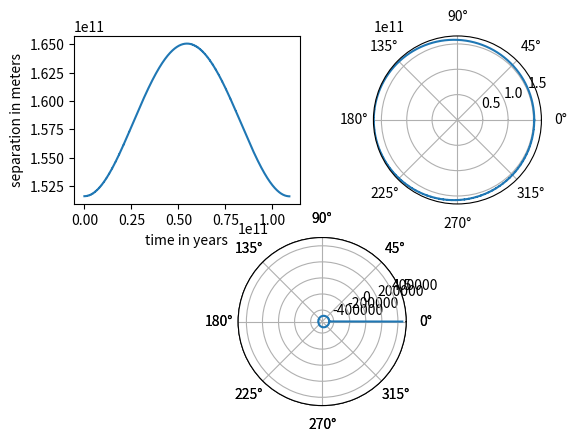

Generate this figure with matplotlib:
import numpy as np
from matplotlib import pyplot as plt

def d2r(r):
    return (-gamma / r ** 2 + l ** 2 / mu / r ** 3) / mu

def phidot(r):
    return (l/mu/r**2)


#Define parameters
G= 6.67e-11*31536000**2 #m^3/kg/year^2
m1 = 5.972e24 #kg
m2 = 1.989e30 #kg
m = m1 + m2
mu = m1*m2/(m1+m2) #kg
r0 = 151.6e9 #m
phidot0 = np.pi*2  #rad/year
l = phidot0*mu*(r0**2)
gamma = G*m1*m2


# Create coordinate lists
r = []
dr = []
phi = []
t = []
r1 = []
r2 = []


# Initial conditions
r.append(r0)
dr.append(0)
phi.append(0)
t.append(0)
r1.append((m2/m*r[0]))
r2.append(m1/m*r[0])


def rk4(t0, tf, h):
    n = (int)((tf-t0)/h)
    i = 0
    while phi[i]<2*np.pi:
        l1 = h * d2r(r[i-1])
        l2 = h * (d2r(r[i-1]+l1/2))
        l3 = h * (d2r(r[i-1]+l2/2))
        l4 = h * (d2r(r[i-1]+l3))
        dr.append(dr[i - 1] + l1/6 + l2/3 +l3/3 +l4/6)

        k1 = h * dr[i - 1]
        k2 = h * (dr[i - 1] + k1/2)
        k3 = h * (dr[i-1] + k2/2)
        k4 = h * (dr[i-1] + k3)
        r.append(r[i-1] + k1/6 + k2/3 +k3/3 +k4/6)

        d2r.append = (-gamma / r[i] ** 2 + l ** 2 / mu / r[i] ** 3) / mu

        j1 = h * phidot(r[i - 1])
        j2 = h * phidot(r[i - 1] + j1/2)
        j3 = h * phidot(r[i-1] + j2/2)
        j4 = h * phidot(r[i-1] + j3)
        phi.append(phi[i-1] + j1/6 + j2/3 + j3/3 +j4/6)

        r1.append(m2 / m * r[i])
        r2.append(-m1 / m * r[i])
        t.append(t[i-1]+h)
        i += 1


rk4(0,1,1e-4)

fig=plt.figure()
ax1 = fig.add_subplot(2,2,1, projection = 'rectilinear',xlabel = "time in years", ylabel ='separation in meters')
ax1.plot(t,r)
ax2 = fig.add_subplot(2,2,2, projection = 'polar', label = 'phi', ylabel = 'distance from center of mass')
ax2.plot(phi,r)
ax3 = fig.add_subplot(2,1,2, projection = 'polar')
ax3.plot(phi, r1)
ax4 = fig.add_subplot(2,1,2, projection = 'polar')
ax4.plot(phi, r2)

plt.show()
